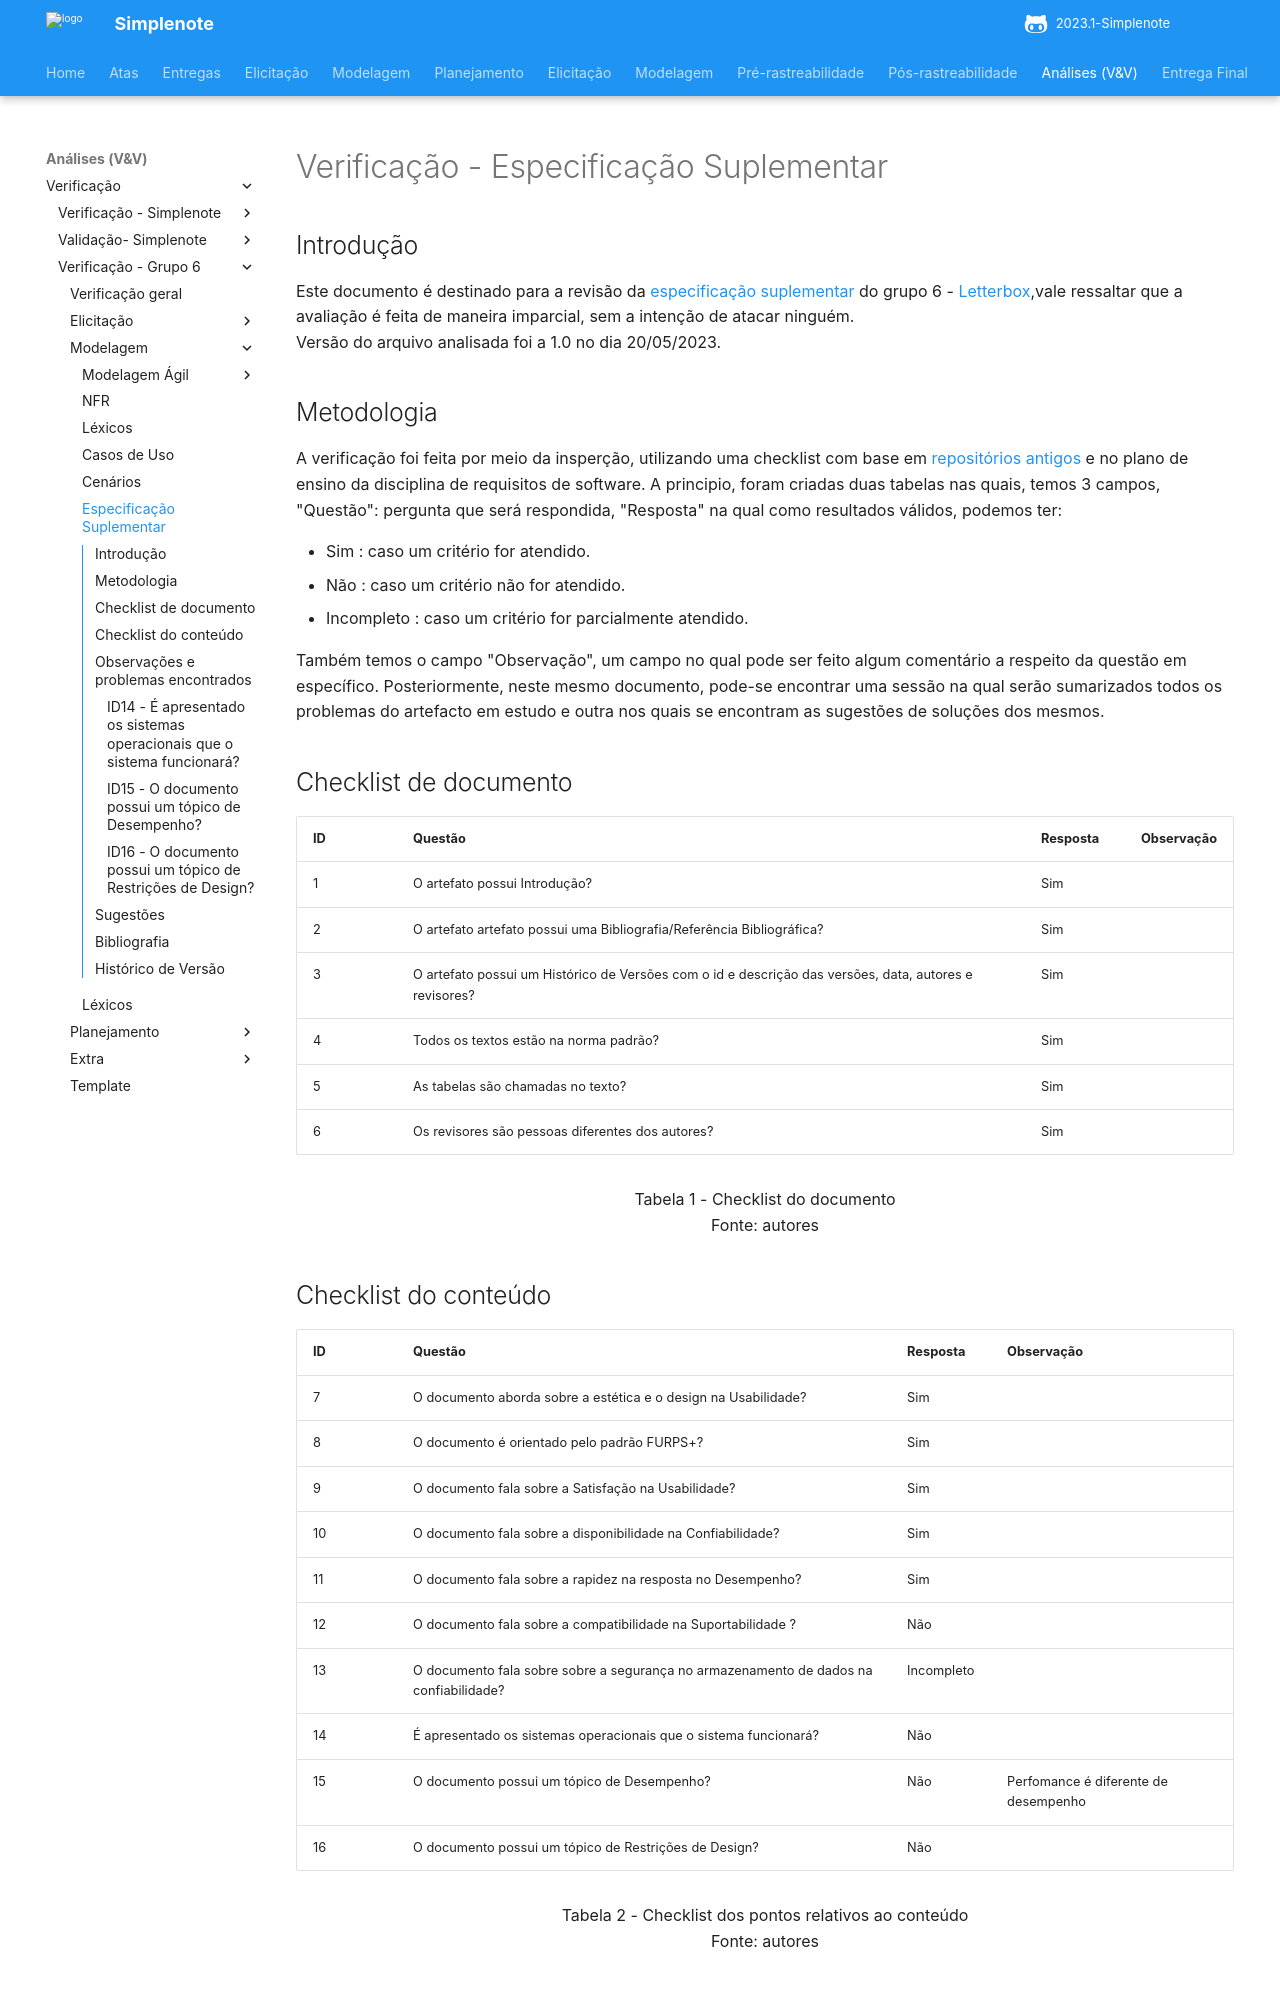

repository: ananorberto/2023.1-Simplenote · page: analise/verificacao/verificacao-grupo6/modelagem/especificacao_suplementar/index.html · generator: mkdocs

# Verificação - Especificação Suplementar

## Introdução
Este documento é destinado para a revisão da [especificação suplementar](https://requisitos-de-software.github.io/2023.1-Letterboxd/Modelagem/espSuplementar/) do grupo 6 - [Letterbox](https://github.com/Requisitos-de-Software/2023.1-Letterboxd),vale ressaltar que a avaliação é feita de maneira imparcial, sem a intenção de atacar ninguém. 
<br> Versão do arquivo analisada foi a 1.0 no dia 20/05/2023.

## Metodologia

A verificação foi feita por meio da insperção, utilizando uma checklist com base em [repositórios antigos](https://github.com/Requisitos-de-Software) e no plano de ensino da disciplina de requisitos de software. A principio, foram criadas duas tabelas nas quais, temos 3 campos, "Questão": pergunta que será respondida, "Resposta" na qual como resultados válidos, podemos ter: 

- Sim : caso um critério for atendido.
- Não : caso um critério não for atendido.
- Incompleto : caso um critério for parcialmente atendido.

Também temos o campo "Observação", um campo no qual pode ser feito algum comentário a respeito da questão em específico. Posteriormente, neste mesmo documento, pode-se encontrar uma sessão na qual serão sumarizados todos os problemas do artefacto em estudo e outra nos quais se encontram as sugestões de soluções dos mesmos.

## Checklist de documento
|ID|Questão|Resposta|Observação|
|--|-------|--------|----------|
|1|O artefato possui Introdução?                                                                                |    Sim  |          |
|2|O artefato artefato possui uma Bibliografia/Referência Bibliográfica?                                        |    Sim  |          |
|3|O artefato possui um Histórico de Versões com o id e descrição das versões, data, autores e revisores?       |    Sim  |          |
|4|Todos os textos estão na norma padrão?                                                                       |    Sim  |          |
|5|As tabelas são chamadas no texto?                                                                            |    Sim  |          |
|6|Os revisores são pessoas diferentes dos autores?                                                             |    Sim  |          |

<p align="center"> Tabela 1 - Checklist do documento <br> Fonte: autores </p>
